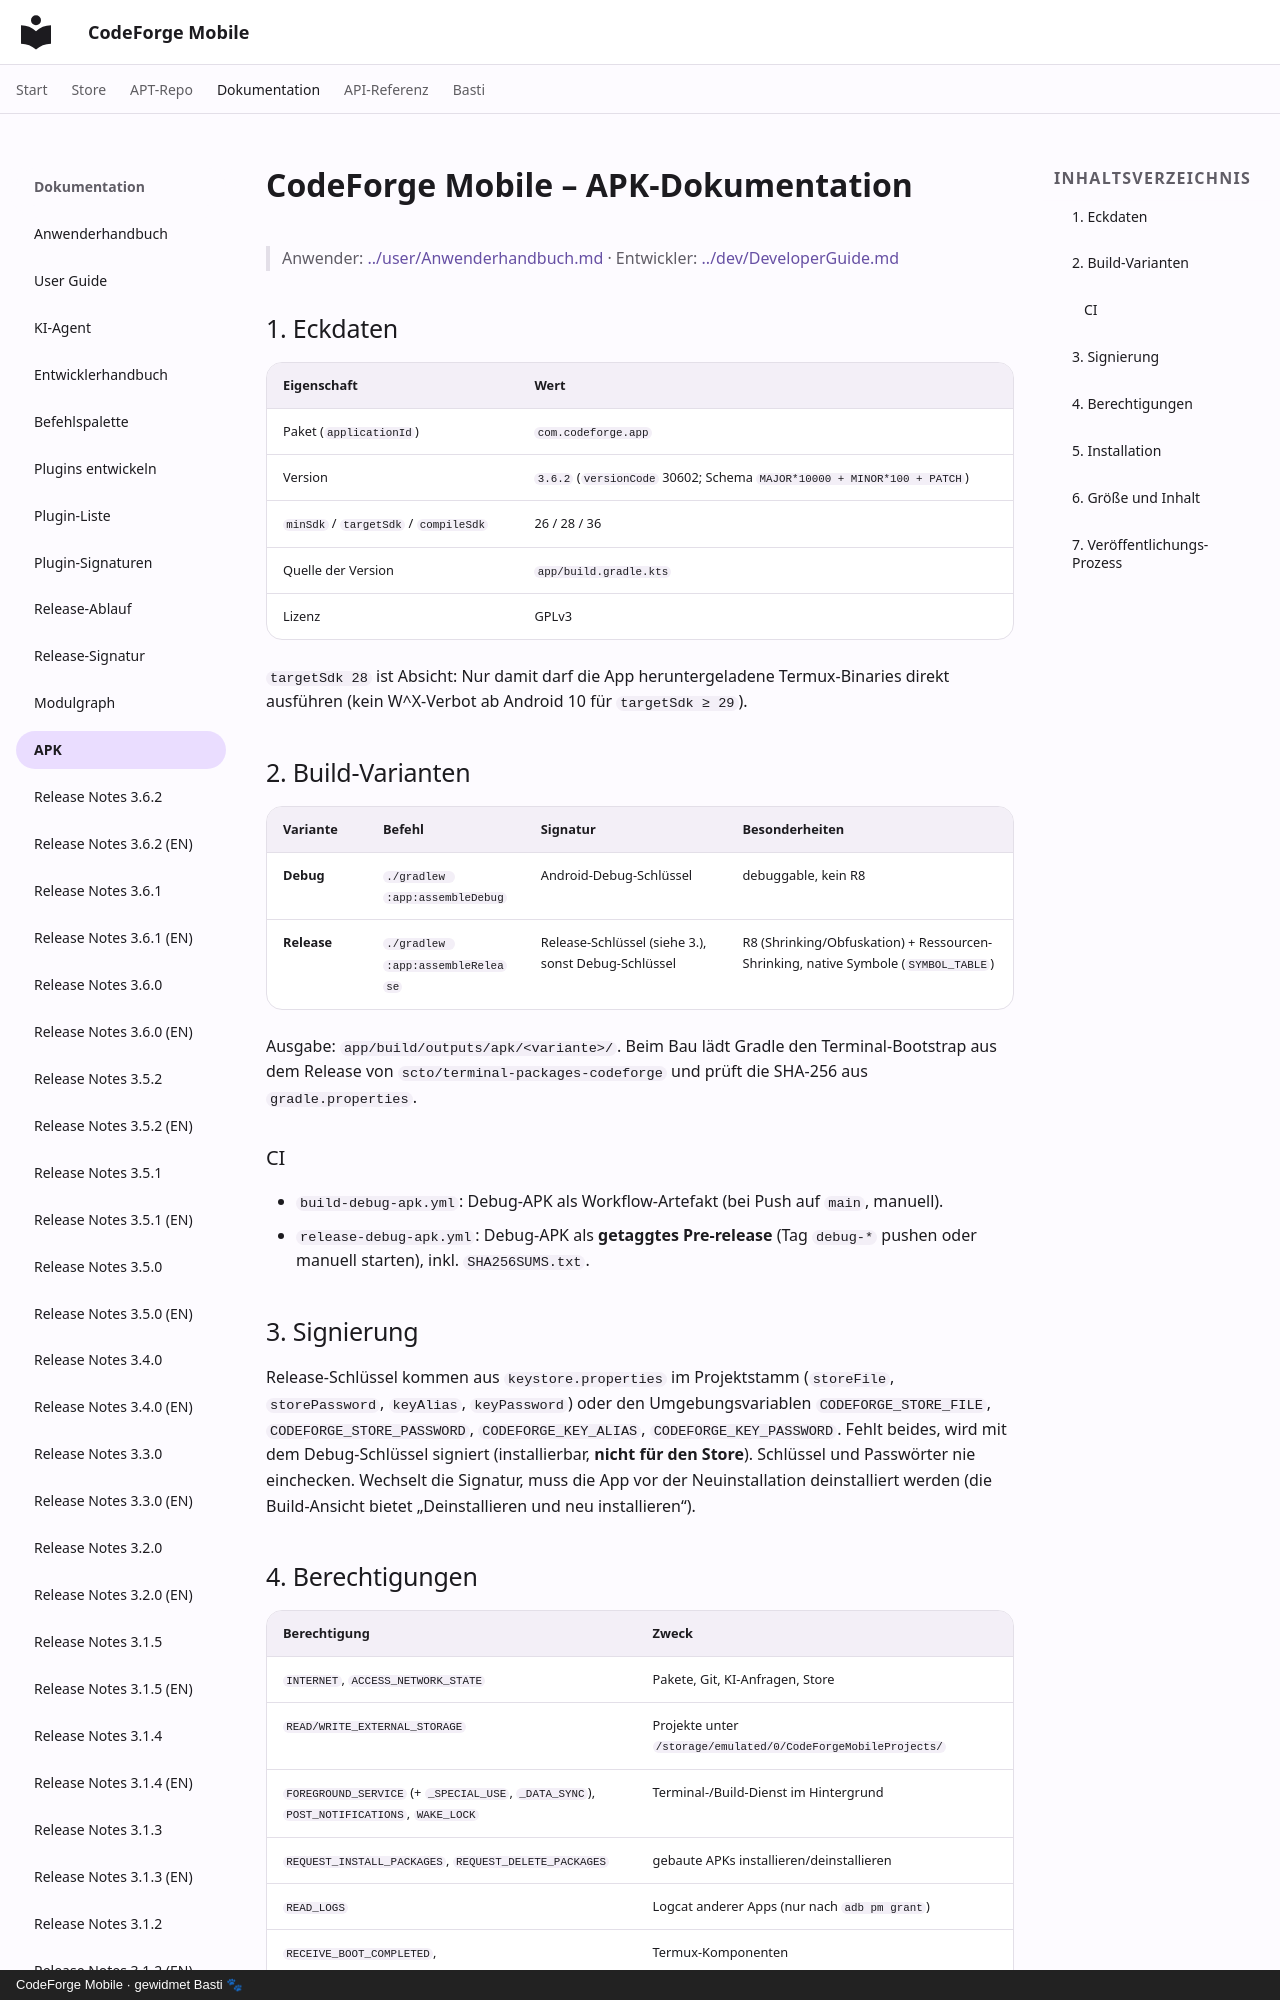

repository: scto/CodeForgeMobile · page: apk/APK-Dokumentation/index.html · generator: mkdocs · copyright: CodeForge Mobile · gewidmet Basti 🐾

# CodeForge Mobile – APK-Dokumentation

> Anwender: [../user/Anwenderhandbuch.md](../user/Anwenderhandbuch.md) · Entwickler: [../dev/DeveloperGuide.md](../dev/DeveloperGuide.md)

## 1. Eckdaten

| Eigenschaft | Wert |
|---|---|
| Paket (`applicationId`) | `com.codeforge.app` |
| Version | `3.6.2` (`versionCode` 30602; Schema `MAJOR*10000 + MINOR*100 + PATCH`) |
| `minSdk` / `targetSdk` / `compileSdk` | 26 / 28 / 36 |
| Quelle der Version | `app/build.gradle.kts` |
| Lizenz | GPLv3 |

`targetSdk 28` ist Absicht: Nur damit darf die App heruntergeladene Termux-Binaries direkt ausführen (kein W^X-Verbot ab Android 10 für `targetSdk ≥ 29`).

## 2. Build-Varianten

| Variante | Befehl | Signatur | Besonderheiten |
|---|---|---|---|
| **Debug** | `./gradlew :app:assembleDebug` | Android-Debug-Schlüssel | debuggable, kein R8 |
| **Release** | `./gradlew :app:assembleRelease` | Release-Schlüssel (siehe 3.), sonst Debug-Schlüssel | R8 (Shrinking/Obfuskation) + Ressourcen-Shrinking, native Symbole (`SYMBOL_TABLE`) |

Ausgabe: `app/build/outputs/apk/<variante>/`. Beim Bau lädt Gradle den Terminal-Bootstrap aus dem Release von `scto/terminal-packages-codeforge` und prüft die SHA-256 aus `gradle.properties`.

### CI

- `build-debug-apk.yml`: Debug-APK als Workflow-Artefakt (bei Push auf `main`, manuell).
- `release-debug-apk.yml`: Debug-APK als **getaggtes Pre-release** (Tag `debug-*` pushen oder manuell starten), inkl. `SHA256SUMS.txt`.

## 3. Signierung

Release-Schlüssel kommen aus `keystore.properties` im Projektstamm (`storeFile`, `storePassword`, `keyAlias`, `keyPassword`) oder den Umgebungsvariablen `CODEFORGE_STORE_FILE`, `CODEFORGE_STORE_PASSWORD`, `CODEFORGE_KEY_ALIAS`, `CODEFORGE_KEY_PASSWORD`. Fehlt beides, wird mit dem Debug-Schlüssel signiert (installierbar, **nicht für den Store**). Schlüssel und Passwörter nie einchecken. Wechselt die Signatur, muss die App vor der Neuinstallation deinstalliert werden (die Build-Ansicht bietet „Deinstallieren und neu installieren“).
